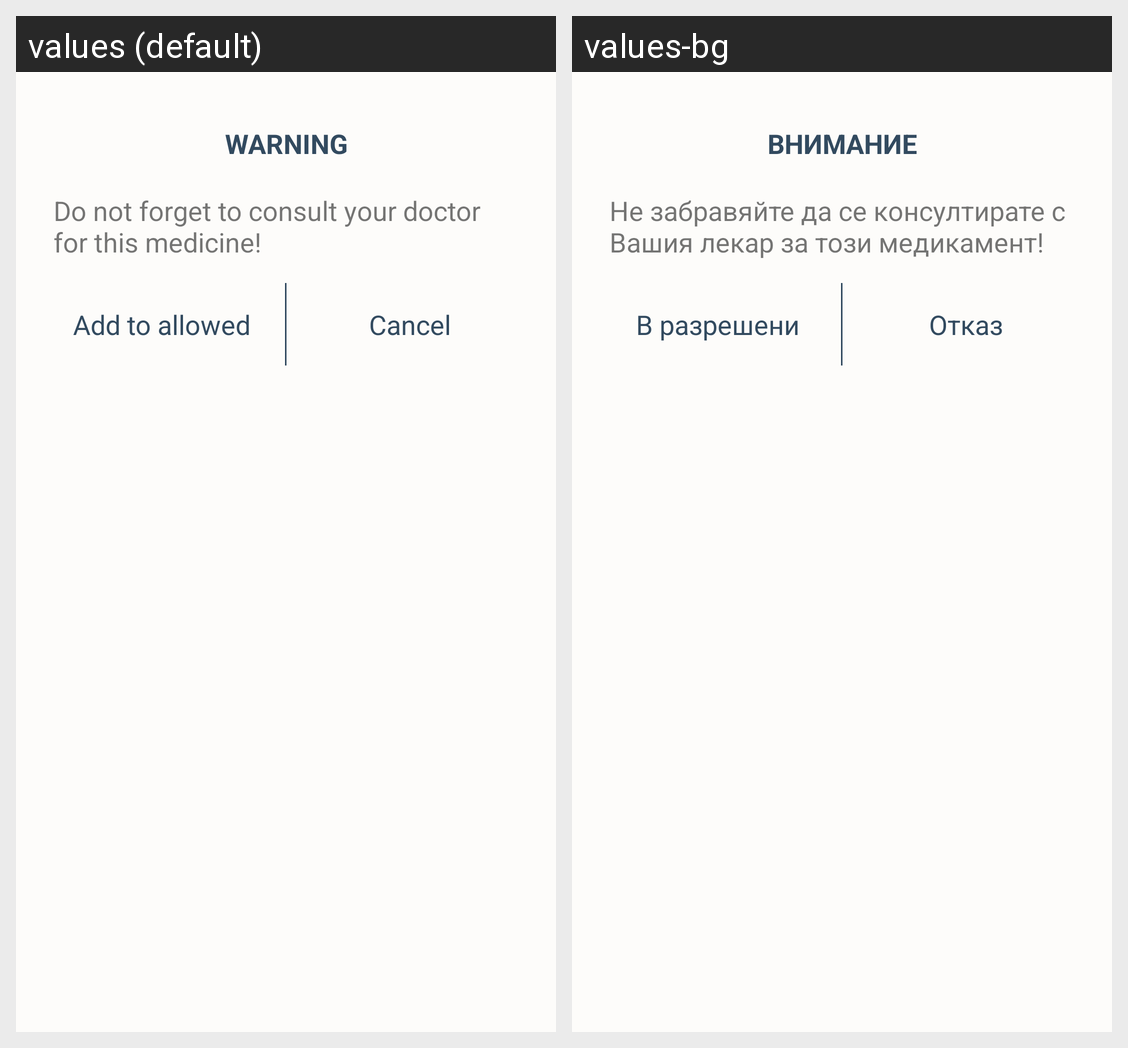

For this localized Android screen grid, give each drawn string resource with its value in every locale shown.
Android screen res/layout/dialog_allowed_medicine_question.xml rendered under 2 locales, left to right: values (default), values-bg. Device: Nexus 5 (rendered at 1080×1920; each locale shown at half size, 540×960, under a caption strip naming it); theme AppTheme.
Strings drawn on this screen, with the default value and each locale's value (text and hints the layout hard-codes, and strings that could not be matched under every locale, appear in the picture but are not listed):

dialog_is_allowed_med_title
  values: Warning
  values-bg: Внимание

dialog_is_allowed_med_msg
  values: Do not forget to consult your doctor for this medicine!
  values-bg: Не забравяйте да се консултирате с Вашия лекар за този медикамент!

dialog_is_allowed_med_add_to_allowed
  values: Add to allowed
  values-bg: В разрешени

dialog_is_allowed_med_cancel
  values: Cancel
  values-bg: Отказ
